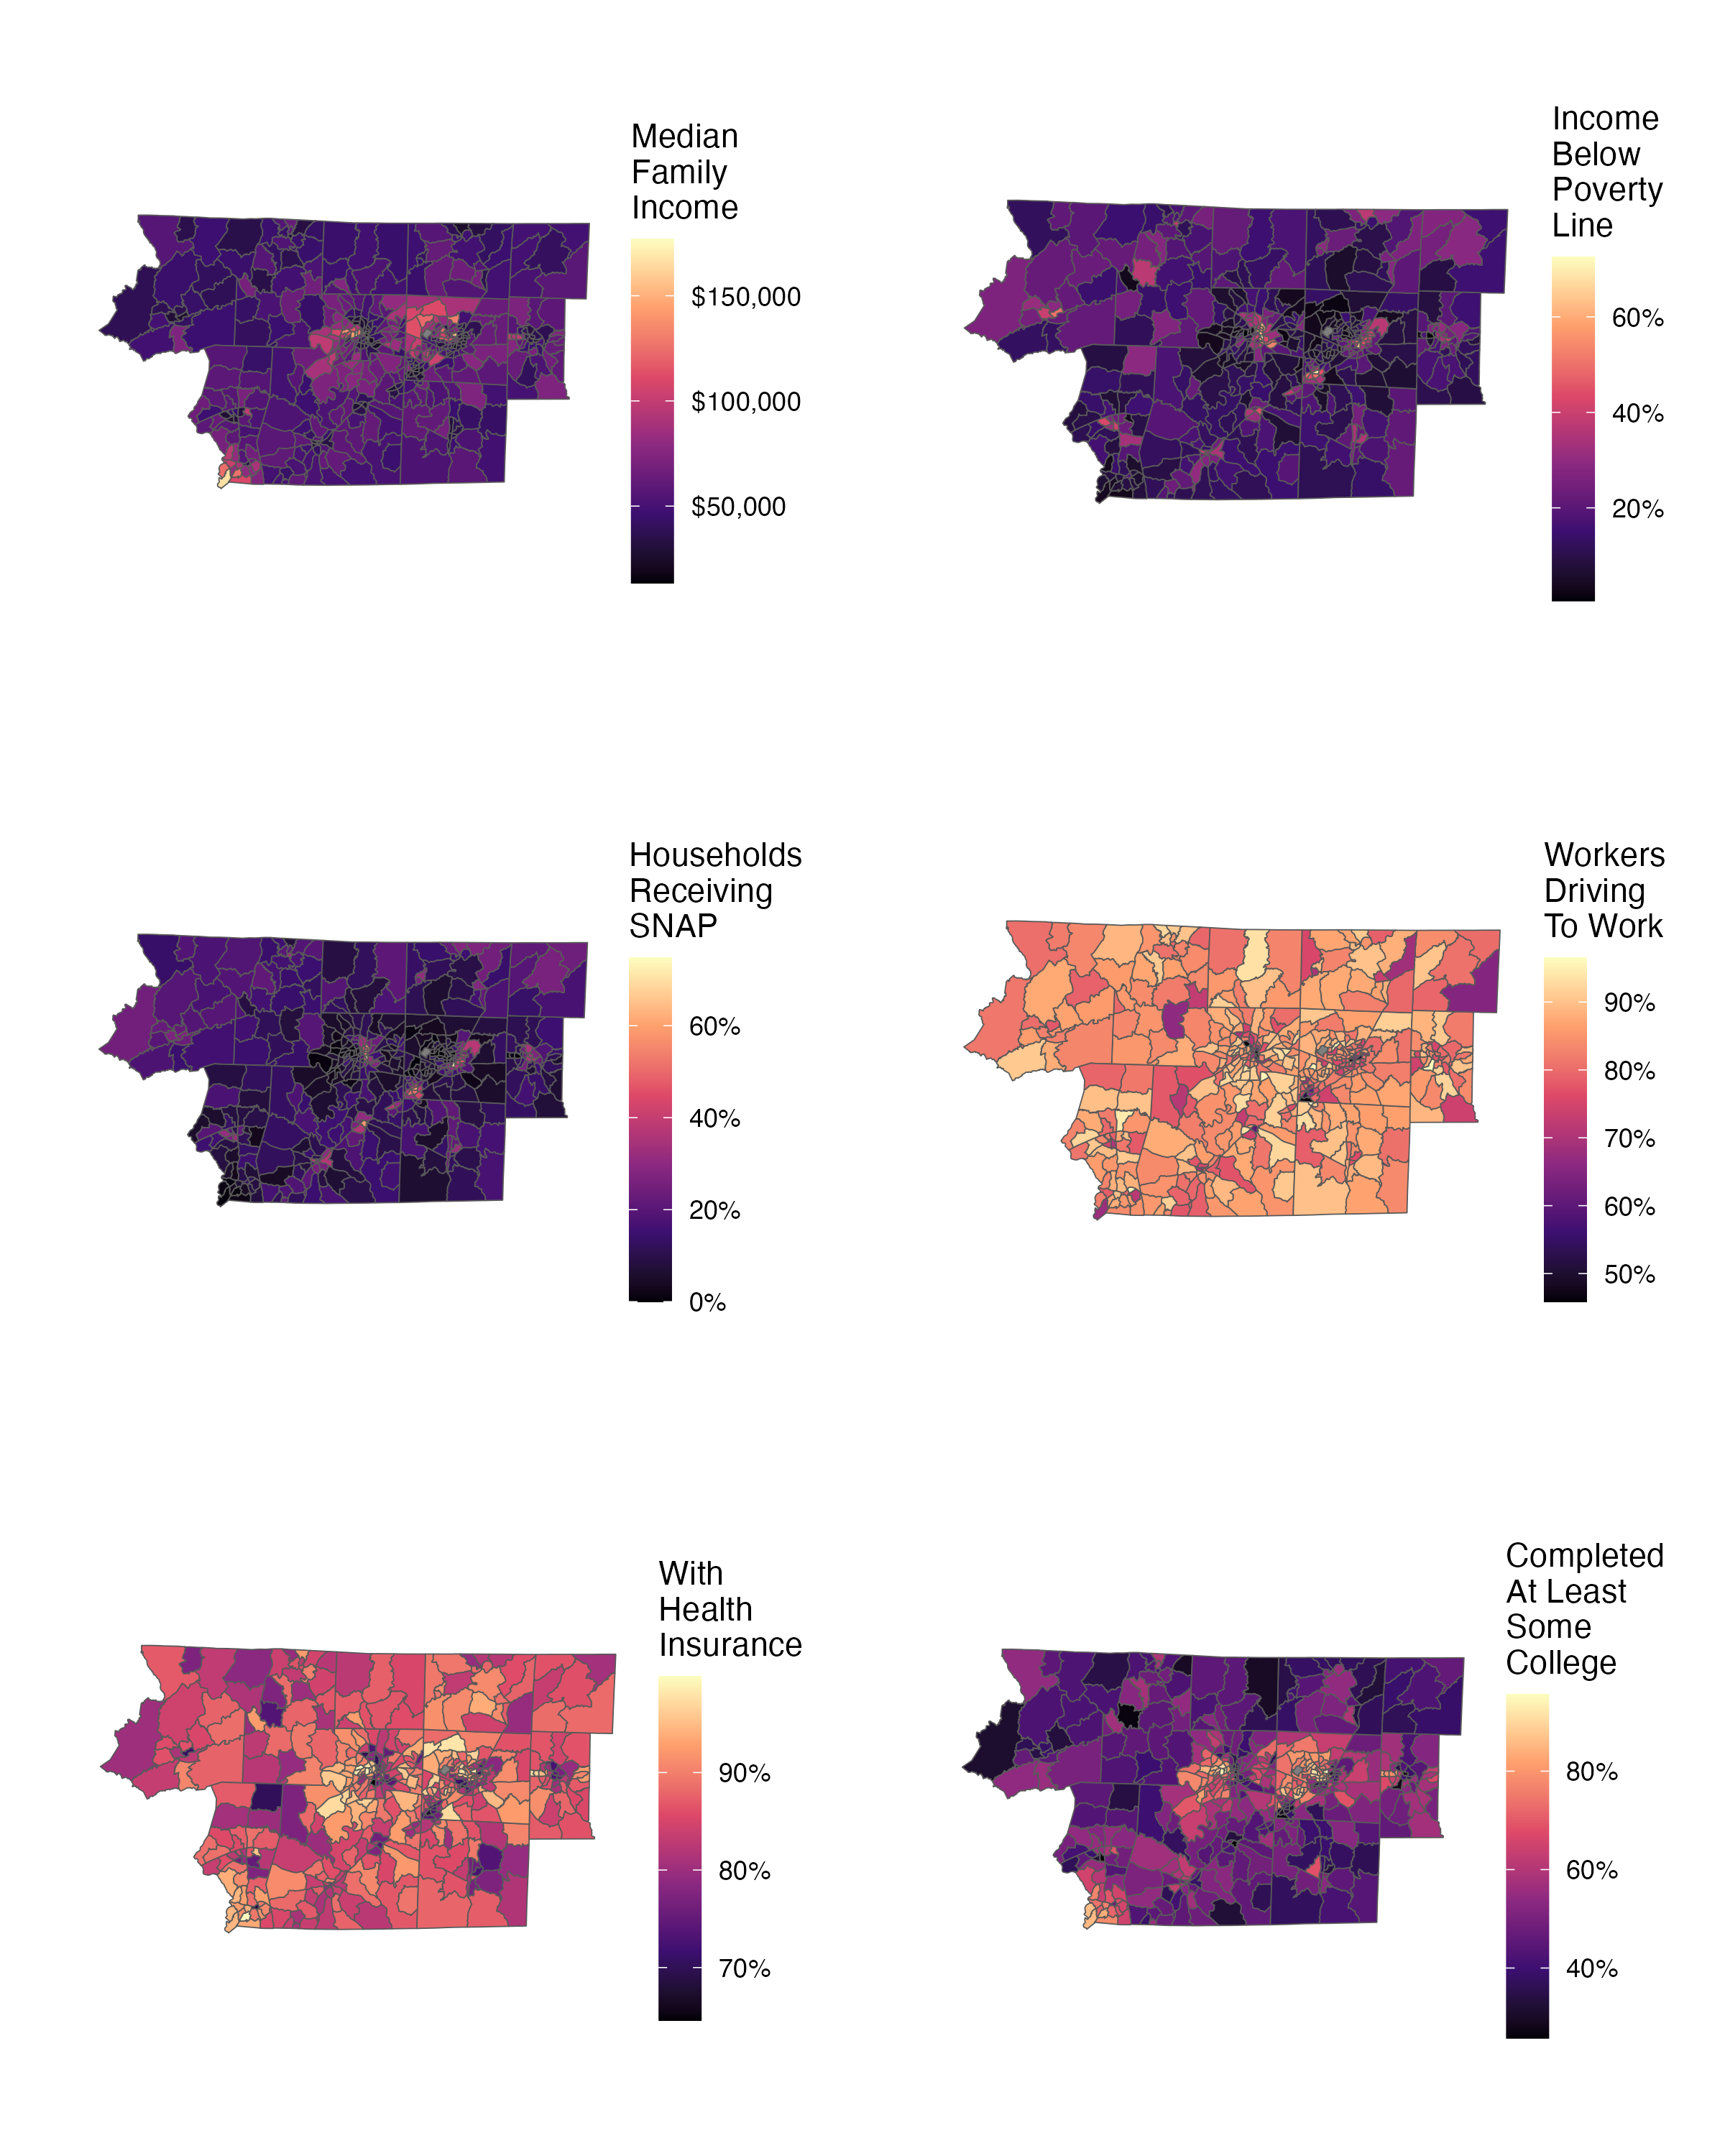

Here is the R script that generated this plot:
############################################################################################
## SETUP ///////////////////////////////////////////////////////////////////////////////////
############################################################################################
## Load libraries
library(ggplot2) ## to make maps
library(tidycensus) ## to get underlying census tract map shapes

## Set API keys (redacted to avoid violating use agreements)
## See ex_set_api_keys.R to set up your own script
source("set_api_keys.R")
############################################################################################
## LOAD MAP DATA FOR FORSYTH AND BORDERING COUNTIES' CENSUS TRACTS /////////////////////////
## To align with CDC Places dataset, use 2015 census geometry. /////////////////////////////
############################################################################################
border_counties = c("DAVIDSON", "DAVIE",  "FORSYTH", "GUILFORD", "RANDOLPH", "ROCKINGHAM",
                    "STOKES", "SURRY", "YADKIN")
border_border_counties = c("ALLEGHANY", "WILKES", "IREDELL", "ROWAN", "ALAMANCE", "CASWELL")
forsyth_ct = get_acs(state = "NC",
                     geography = "tract",
                     county = tolower(c("forsyth", border_counties, border_border_counties)),
                     variables = "B01003_001", ## total population,
                     geometry = TRUE,
                     year = 2015)
############################################################################################
## LOAD ACS DATA FOR FORSYTH AND BORDERING COUNTIES' CENSUS TRACTS /////////////////////////
############################################################################################
acs = read.csv("https://raw.githubusercontent.com/sarahlotspeich/food/main/forsyth-data/forsyth_acs_data.csv")
## Merge ACS data into map data 
forsyth_ct = forsyth_ct |> 
  dplyr::mutate(GEOID = as.numeric(GEOID)) |> 
  dplyr::left_join(acs)
############################################################################################
## CREATE FUNCTION TO MAP VARIABLES FROM ACS DATA //////////////////////////////////////////
############################################################################################
plot_tract_acs = function(fill_var, legend_title, label_scale = scales::number) {
  forsyth_ct |> 
    ggplot() + 
    geom_sf(aes(fill = {{ fill_var }}, geometry = geometry)) + 
    scale_fill_viridis_c(option = "magma", 
                         name = legend_title, 
                         labels = label_scale,
                         guide = guide_colourbar(direction = "vertical",
                                                 barwidth = 1, barheight = 8)) +
    theme_void() + 
    theme(plot.margin = margin(l=25,r=20,t=20,b=25),
          legend.position = "right")
}
############################################################################################
## MAPS FROM EACH ACS VARIABLE /////////////////////////////////////////////////////////////
############################################################################################
## 1. Median family income (past 12 months) per census tract
map_income = plot_tract_acs(fill_var = INCOME, 
                            legend_title = "Median\nFamily\nIncome", 
                            label_scale = scales::dollar)
## 2. Percent population with income below poverty line (past 12 months)
map_poverty = plot_tract_acs(fill_var = PERC_POVERTY, 
                          legend_title = "Income\nBelow\nPoverty\nLine", 
                          label_scale = scales::percent)
## 3. Percent households receiving food stamps / SNAP (past 12 months)
map_snap = plot_tract_acs(fill_var = PERC_SNAP, 
                          legend_title = "Households\nReceiving\nSNAP", 
                          label_scale = scales::percent)
## 4. Percent workers (>= 16 yo) driving alone in car, truck, or van to work
map_cars = plot_tract_acs(fill_var = PERC_CAR, 
                          legend_title = "Workers\nDriving\nTo Work", 
                          label_scale = scales::percent)
## 5. Percent population with health insurance (public or private)
map_insured = plot_tract_acs(fill_var = PERC_INSURED, 
                             legend_title = "With\nHealth\nInsurance", 
                             label_scale = scales::percent)
## 6. Percent population (>= 25 yo) completing at least some college
map_college = plot_tract_acs(fill_var = PERC_COLLEGE, 
                             legend_title = "Completed\nAt Least\nSome\nCollege", 
                             label_scale = scales::percent)
############################################################################################
## COMBINE MAPS AND SAVE ///////////////////////////////////////////////////////////////////
############################################################################################
ggpubr::ggarrange(map_income, map_poverty, 
                  map_snap, map_cars, 
                  map_insured, map_college,
                  ncol = 2, nrow = 3)
 
ggsave(filename = "Forsyth-Food-Access/figures/fig3_map_chd_forsyth_border.png",
       device = "png",
       width = 8,
       height = 6,
       units = "in")
